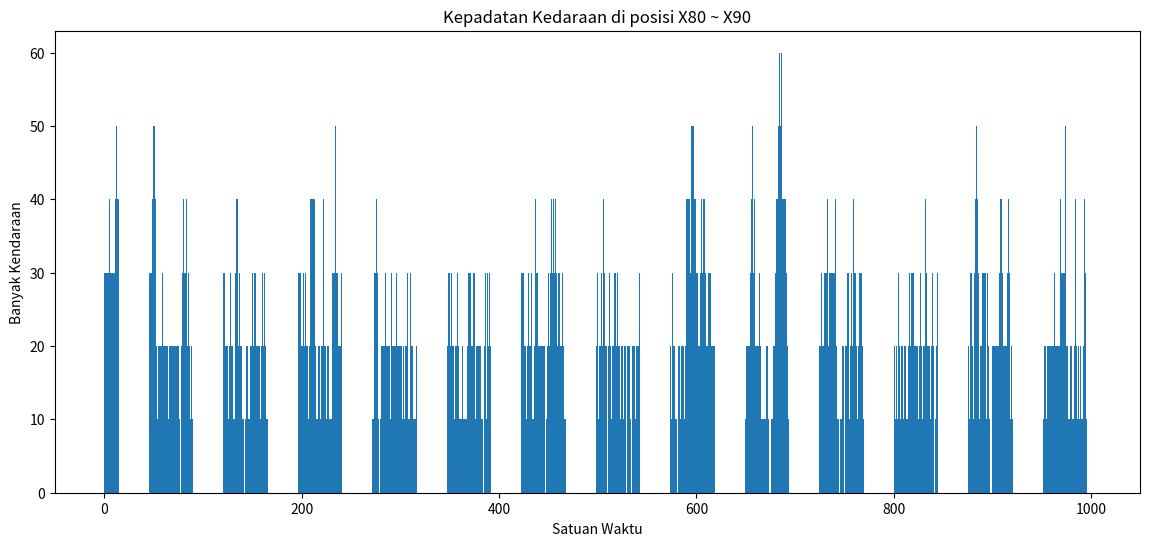
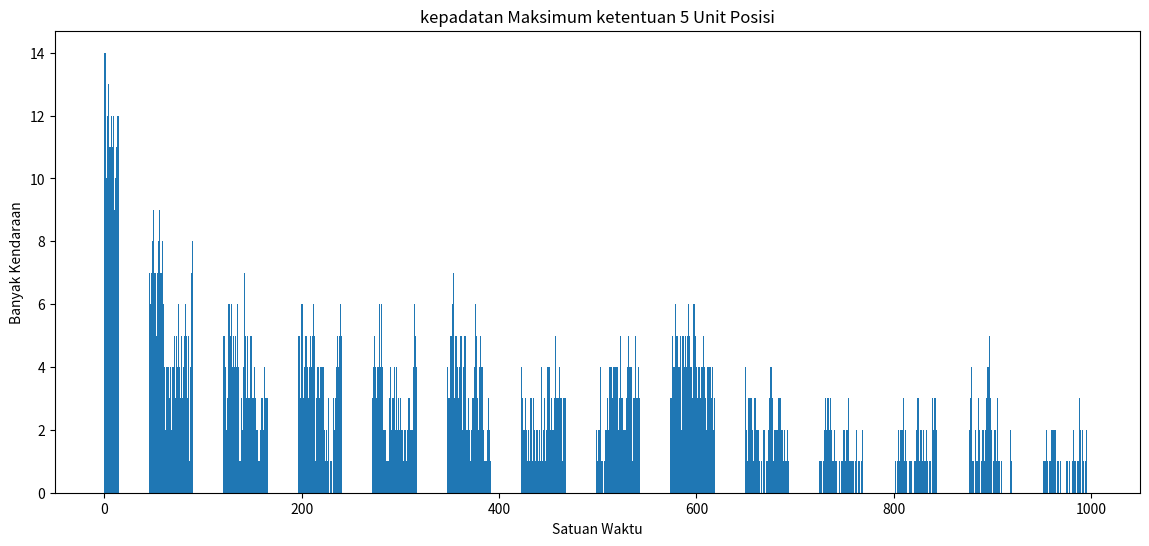
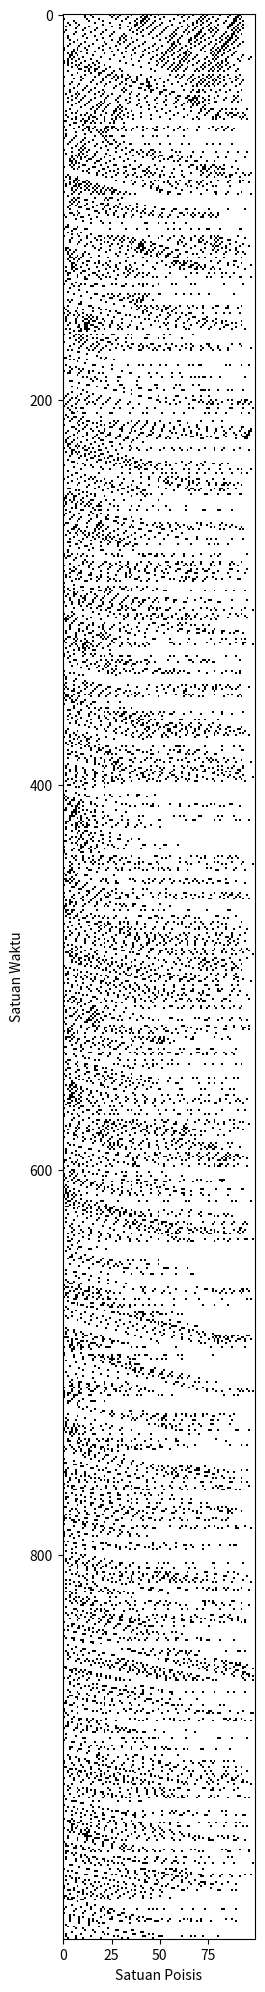
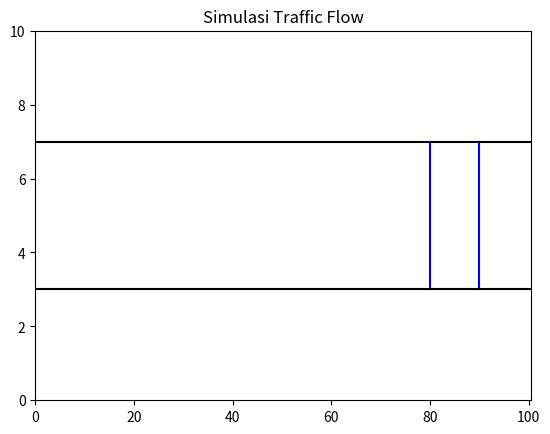

Python code for these plots, in order:
# Tubes Pemodelan dan Simulasi
# Moh. Adi ikfini (1301194160)
# Retno Diah Ayu N (1301194460)
# Windy Ramadhanti (1301194002)


import matplotlib.pyplot as plt
import numpy as np
import numpy.random as random
from matplotlib import animation
import operator as op

def car_model(car):
    # Inisiasi variabel untuk pemodelan
    M = 100
    p = float(0.3)
    v = 0
    N = 20
    tmax = 1000
    vmax = 5
    D = 2
    car_in_circle = []
    c_antri = [i for i in range(N)]
    time = 0
    c_dens = {}
    c_Max = [0 for i in range(tmax)]
    avg0 = 0
    # Proses iterasi pemodelan
    for x in range(tmax):
        x_row = []
        iterasi_car = 0
     
        for i in c_antri:
            s_car = car[i]
            next_c = car[i+1 if i+1 < N else 0]

            #Mengupdate Kecepatan
            v = np.min([v+1, vmax])
            
            # Mengambil Jarak Antar Mobil
            if (i == 0):
                d = D
            elif (next_c[0] < s_car[0]):
                d = M - next_c[0]
            else: 
                d = (next_c[0]-s_car[0])

            # Peluang Kecenderungan pengemudi mengerem
            rem = random.rand()
            if(rem < p):
                v = np.max([np.min([v+1, vmax, d-1]) - 1, 0])
            else :
                v = np.min([v+1, vmax, d-1])

            
            # Update Posisi
            x = s_car[0] # Mengambil nilai x dari mobil ke - i
            x = x + v

            # Pengecekan jika nilai x lebih dari M, maka kembali ke awal
            if (x >= M):
                temp = []
                for i in range(N):
                    order = c_antri[i] + N-1
                    if (order + N-1 > N):
                        order = order - N
                    temp.append(order)
                c_antri = temp
                x = x - M
                car[i][2] += 1
            x_row.append([x,s_car[1],car[i][2]])

            # Update Posisi
            if x >= 80 and x <= 90:
                iterasi_car += 1

        # Menghitung kepadatan lalulintas
        c_dens[time] = ((iterasi_car/10)*100)
        time += 1

        # Menyimpan dan menampung posisi terbaru dari mobil
        car = x_row
        car_in_circle.append(x_row)

    # Iterasi untuk Mencari nilai kepadatan pada tiap internal waktu, dengan ketentuan 5 unit posisi
    for i in range(len(car_in_circle)):
        for j in range(len(car_in_circle[0])):
            if(j < N-1):
                select = car_in_circle[i][j][0]
                next = car_in_circle[i][j+1][0]
                if(next - select <= 5 and next - select >= 0):
                    c_Max[i] += 1

    

    # Menghitung nilai Rata-Rata mobil kembali ke posisi awal
    sum = 0
    for i in range(len(car)):
        sum += car[i][2]
        
    avg0 = sum/N/tmax*100

    return car_in_circle, c_dens, avg0, c_Max

#Fungsi render
def animate(i):
    cars_p = car_Move[i]
    car_marker.set_offsets(cars_p)
    return car_marker

#main program
if __name__ == "__main__":
    #inisialisasi variabel pemodelan
    M = 100
    p = float(0.3)
    v = 0
    N = 20
    tmax = 1000
    vmax = 5
    d = 2

    #Set Visualisasi Jalan
    road_fig = np.array( [ [[0,M+0.5], [3,3]], [[0,M+0.5], [7,7]] ] )
    #Random Posisi Mobil
    car = np.array([[random.randint(1,M), 5, 0] for i in range(1,N+1)])
    #Sorting Posisi mobil
    car = np.array(sorted(car, key=op.itemgetter(0)))

    car_Move, c_dens, avg, c_Max = car_model(car)

    # Menampilkan kepadatan di posisi 80-90
    print(' Kepadatan Kendaraan di posisi X80 ~ X90:')
    for x in c_dens:
        print(f'Kepadatan Kendaraan di waktu ke-{x+1} adalah sebesar {c_dens[x]}')

    # Menampilkan Figure kepadatan di posisi 80-90
    plt.figure(1, figsize= (14,6))
    plt.bar(range(len(c_dens)), list(c_dens.values()), width=0.6)
    plt.title("Kepadatan Kedaraan di posisi X80 ~ X90")
    plt.xlabel("Satuan Waktu")
    plt.ylabel("Banyak Kendaraan")

     # Menampilkan kepadatan Maksimum tiap internal dengan ketentuan 5 unit posisi
    print("kepadatan Maksimum ketentuan 5 Unit Posisi")
    for x in c_Max:
        print(f'Kepadatan Kendaraan Maks di waktu ke-{x+1} adalah sebesar {c_Max[x]}')

    # Menampilkan Figure kepadatan di posisi 80-90
    plt.figure(2, figsize= (14,6))
    plt.bar(range(len(c_Max)), c_Max, width=0.6)
    plt.title("kepadatan Maksimum ketentuan 5 Unit Posisi")
    plt.xlabel("Satuan Waktu")
    plt.ylabel("Banyak Kendaraan")

    # Menampilkan Nilai Rata rata Mobil kembali ke posisi awal
    print('Waktu Rata Rata Kendaraan:')
    print('Waktu rata-rata mobil kembali ke posisi awal adalah', format(avg, '.3f'))

    # Figure Titik Semua Mobil
    a = np.zeros(shape=(tmax,M))
    for i in range(tmax):
      index = 0
      for j in range(M):
        temp = np.array(sorted(car_Move[i], key=op.itemgetter(0)))
        if(j == temp[index][0] and index < N-1):
          index +=1
          a[i,j] = 0
        else :
          a[i,j] = -1

    plt.figure(3, figsize= (15,25))
    plt.xlabel("Satuan Poisis")
    plt.ylabel("Satuan Waktu")
    plt.imshow(a, cmap="Greys", interpolation="nearest")

    # Menampilkan Simulasi 
    fig = plt.figure(4)
    plot_axes = plt.axes(ylim=(0,10), xlim=(0,M+0.5))
    plt.plot([90,90],[3,7],color='blue')
    plt.plot([80,80],[3,7],color='blue')
    plt.title("Simulasi Traffic Flow")
    for road in road_fig:
        plt.plot(road[0], road[1], color="black")
    car_marker = plot_axes.scatter([], [], s=75, marker="s")

    anim = animation.FuncAnimation(fig, animate, frames=len(car_Move), interval=300, repeat=False)
    plt.show()




